The GitHub repository tvuylsteke/lego-image-classification contains a labelled image folder "lego-image-classification" with 3 categories: no brick, brick 2x4, brick 1x2. Examples follow, each with its label.

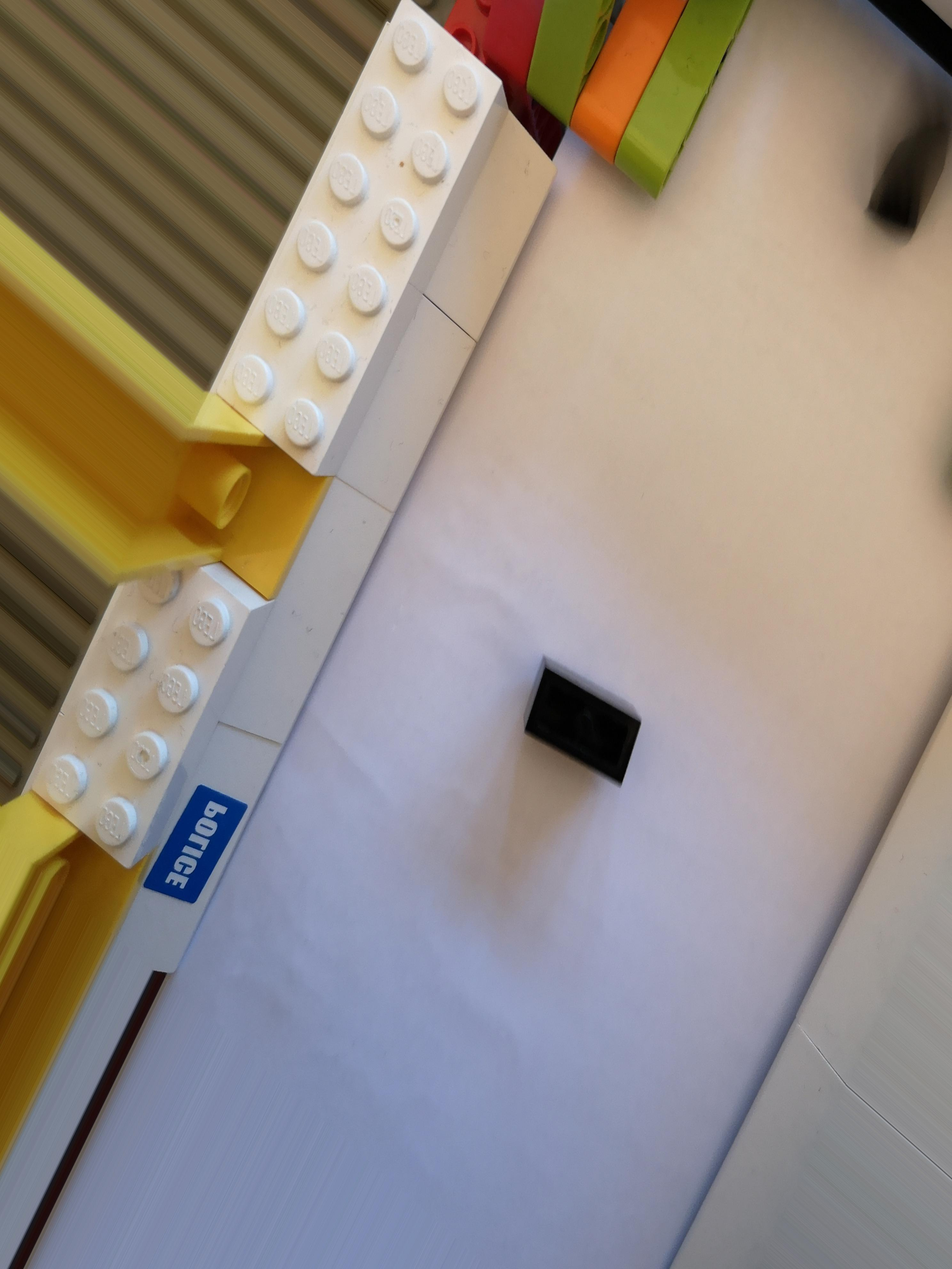
Label: brick 1x2

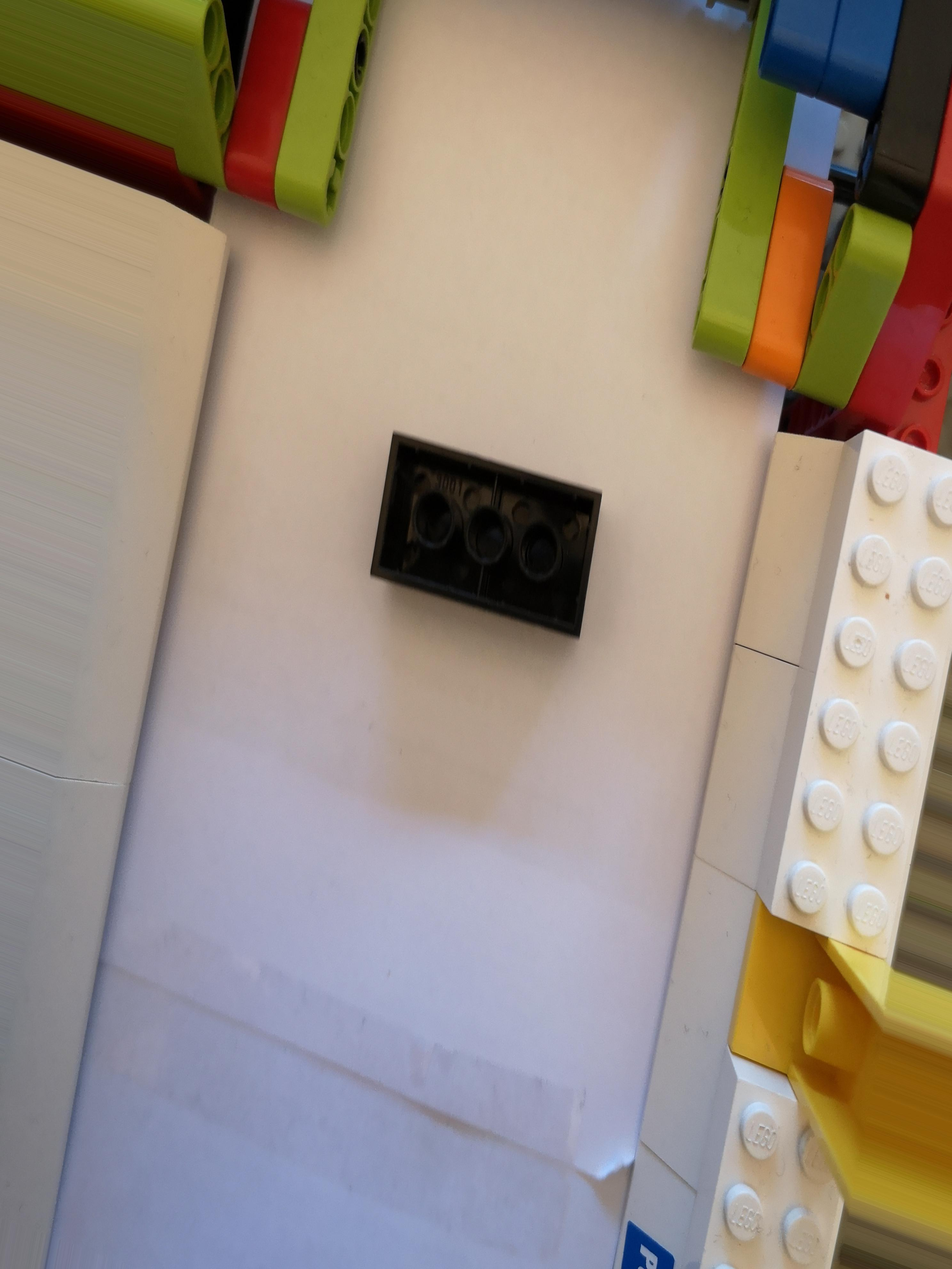
Label: brick 2x4

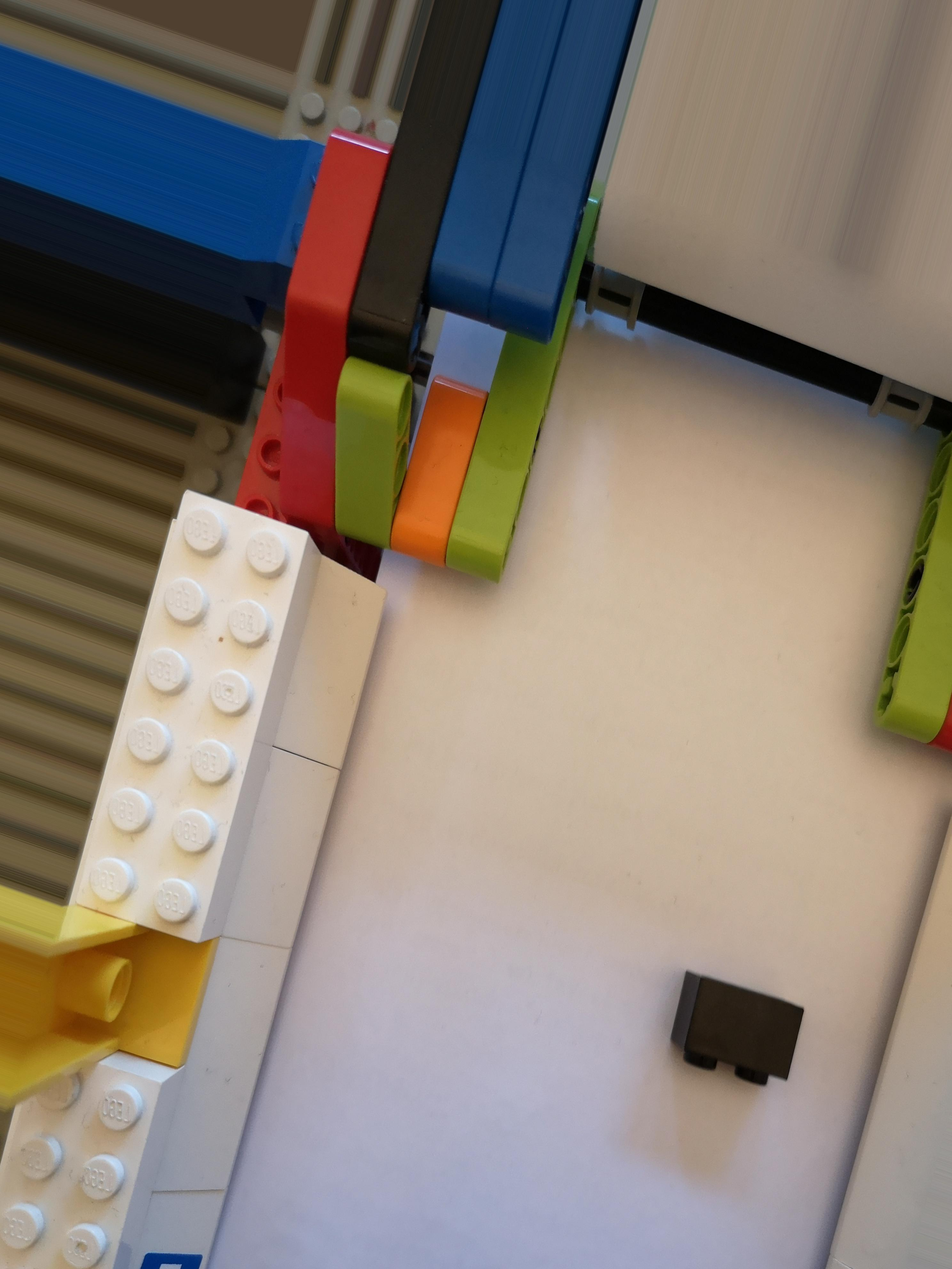
Label: brick 1x2

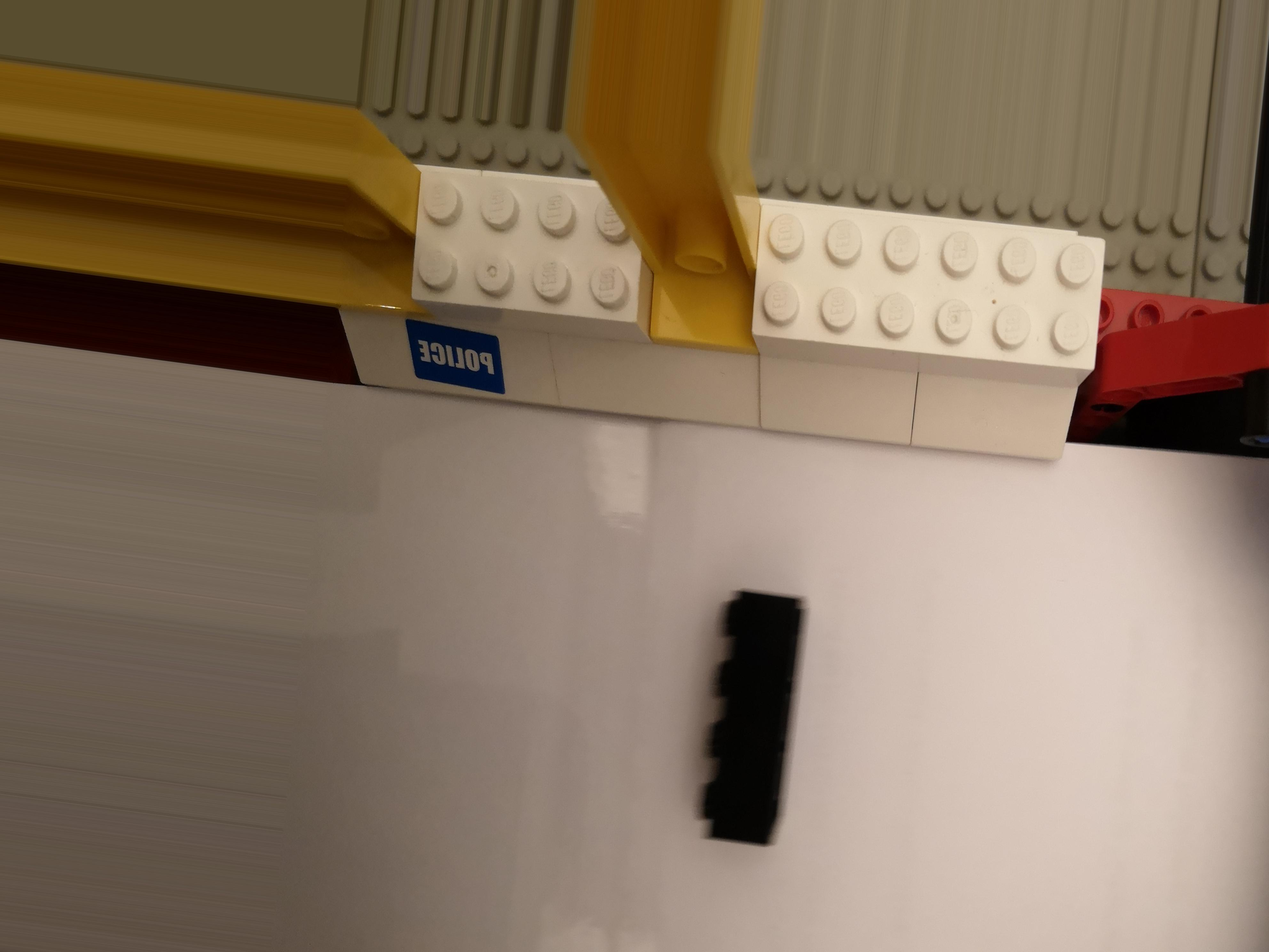
Label: brick 2x4

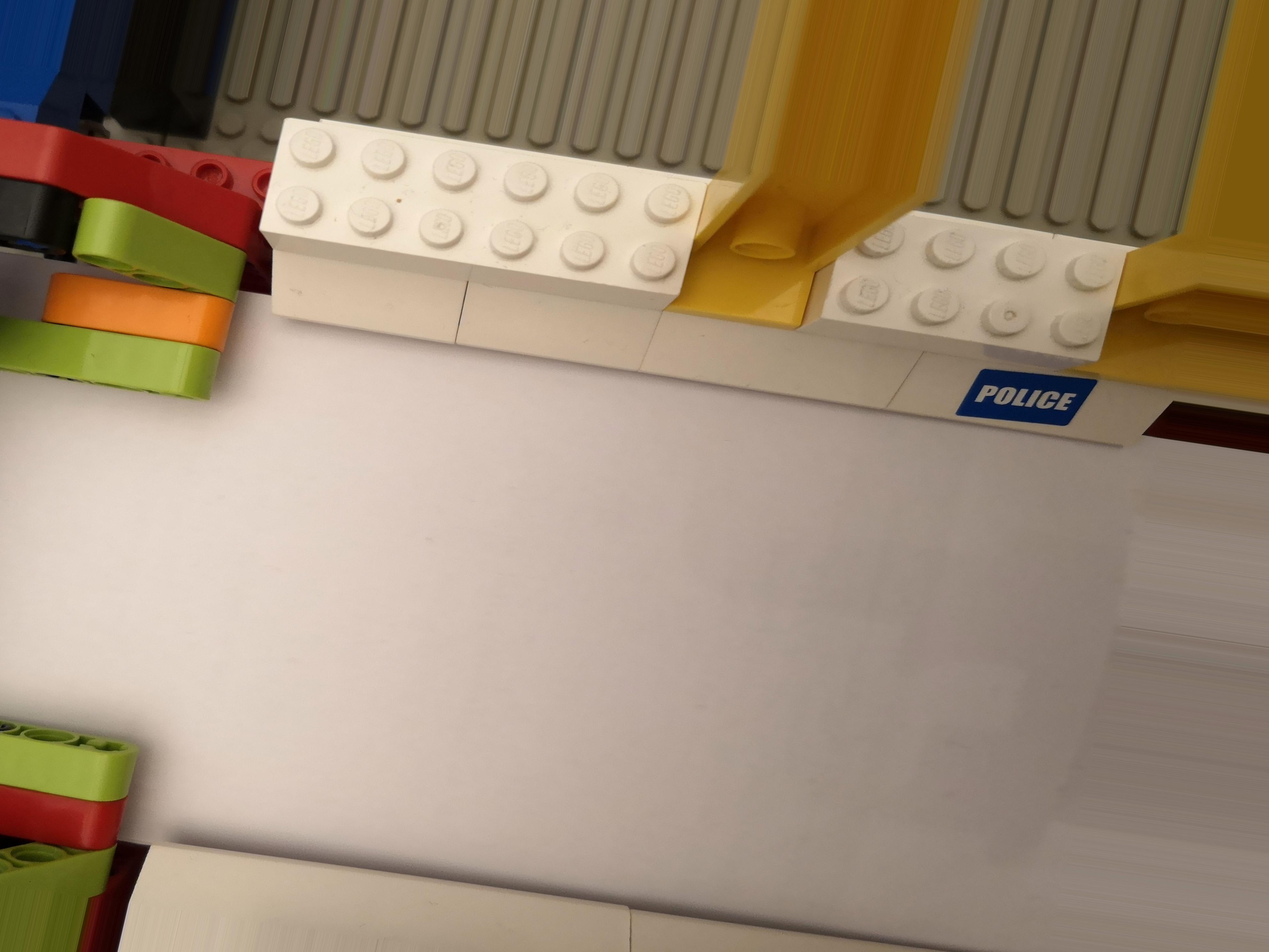
Label: no brick

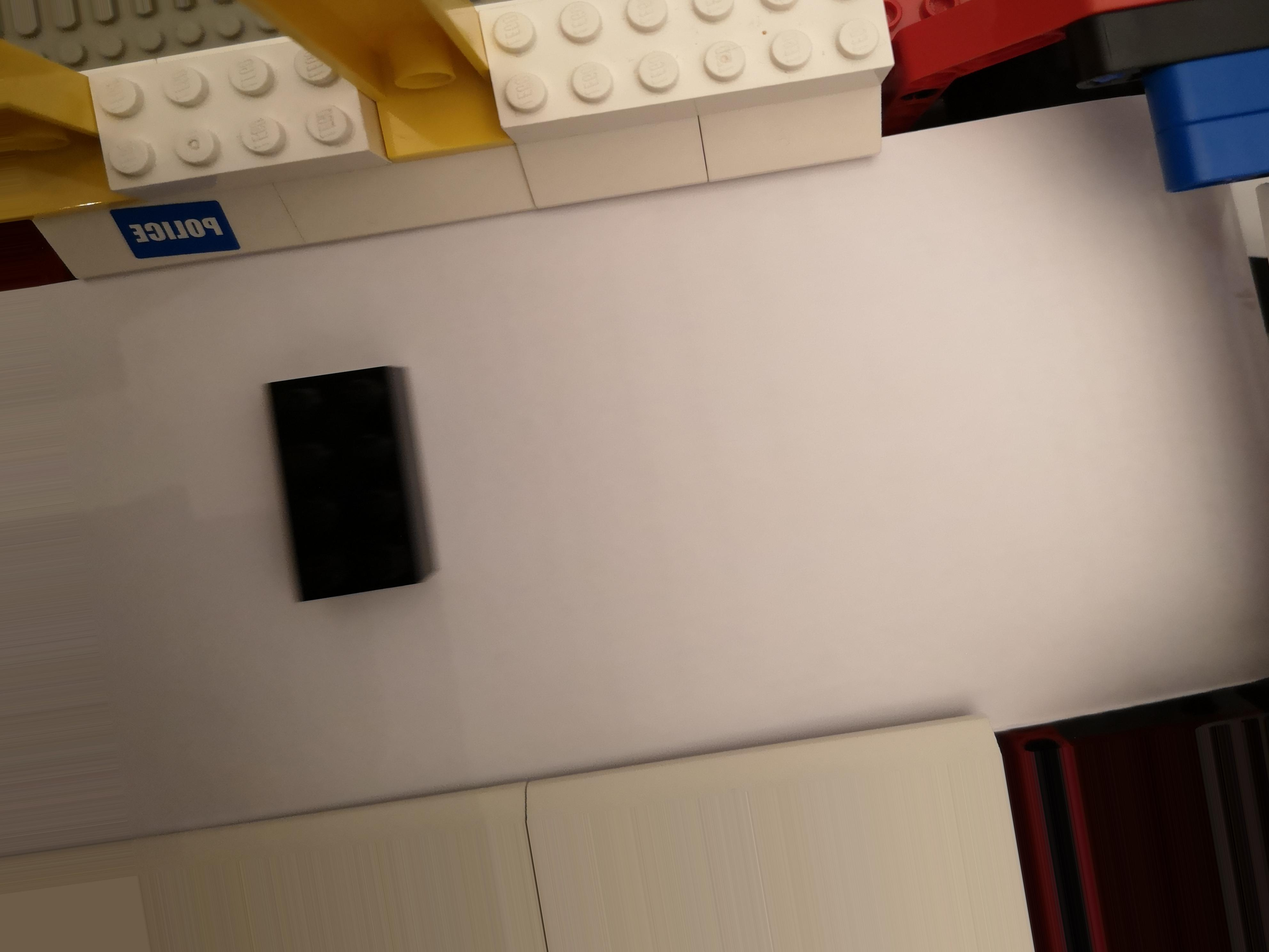
Label: brick 2x4
